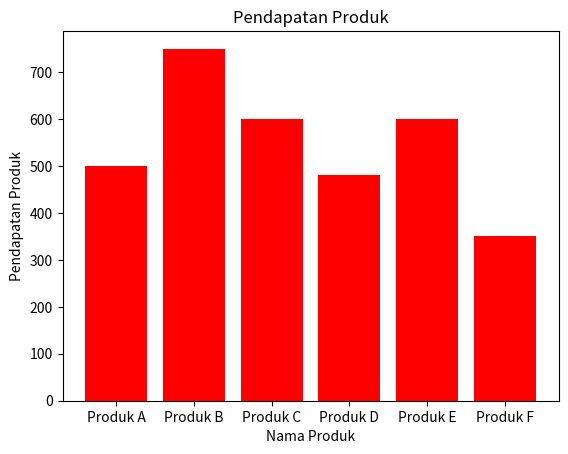

This chart was generated by the following Python code:
import matplotlib.pyplot as plt
import numpy as np

data_transaksi = [
    ("Produk A", 50, 10),
    ("Produk B", 30, 25),
    ("Produk C", 20, 30),
    ("Produk D", 60, 8),
    ("Produk E", 40, 15),
    ("Produk F", 70, 5),
]

# Mengekstrak harga produk dan jumlah terjual/TODO 1
harga_produk = [item[1] for item in data_transaksi]
jumlah_terjual = [item[2] for item in data_transaksi]

print("Harga Produk:", harga_produk)
print("Jumlah Produk Terjual:", jumlah_terjual)

# ScatterPlot/TODO 2
plt.scatter(harga_produk, jumlah_terjual)
plt.title("Hubungan Harga Produk dan Jumlah Produk Terjual")
plt.xlabel("Harga Produk")
plt.ylabel("Jumalah Produk Terjual")
plt.show()

# Hitung total pendapatan untuk setiap produk/TODO 3
total_pendapatan = list(
    map(lambda harga, terjual: harga * terjual, harga_produk, jumlah_terjual)
)

print("Total Pendapatan untuk Setiap Produk:", total_pendapatan)

# BarChart/TODO 4
nama_produk = [item[0] for item in data_transaksi]

plt.bar(nama_produk, total_pendapatan, color="red")
plt.title("Pendapatan Produk")
plt.xlabel("Nama Produk")
plt.ylabel("Pendapatan Produk")
plt.show()